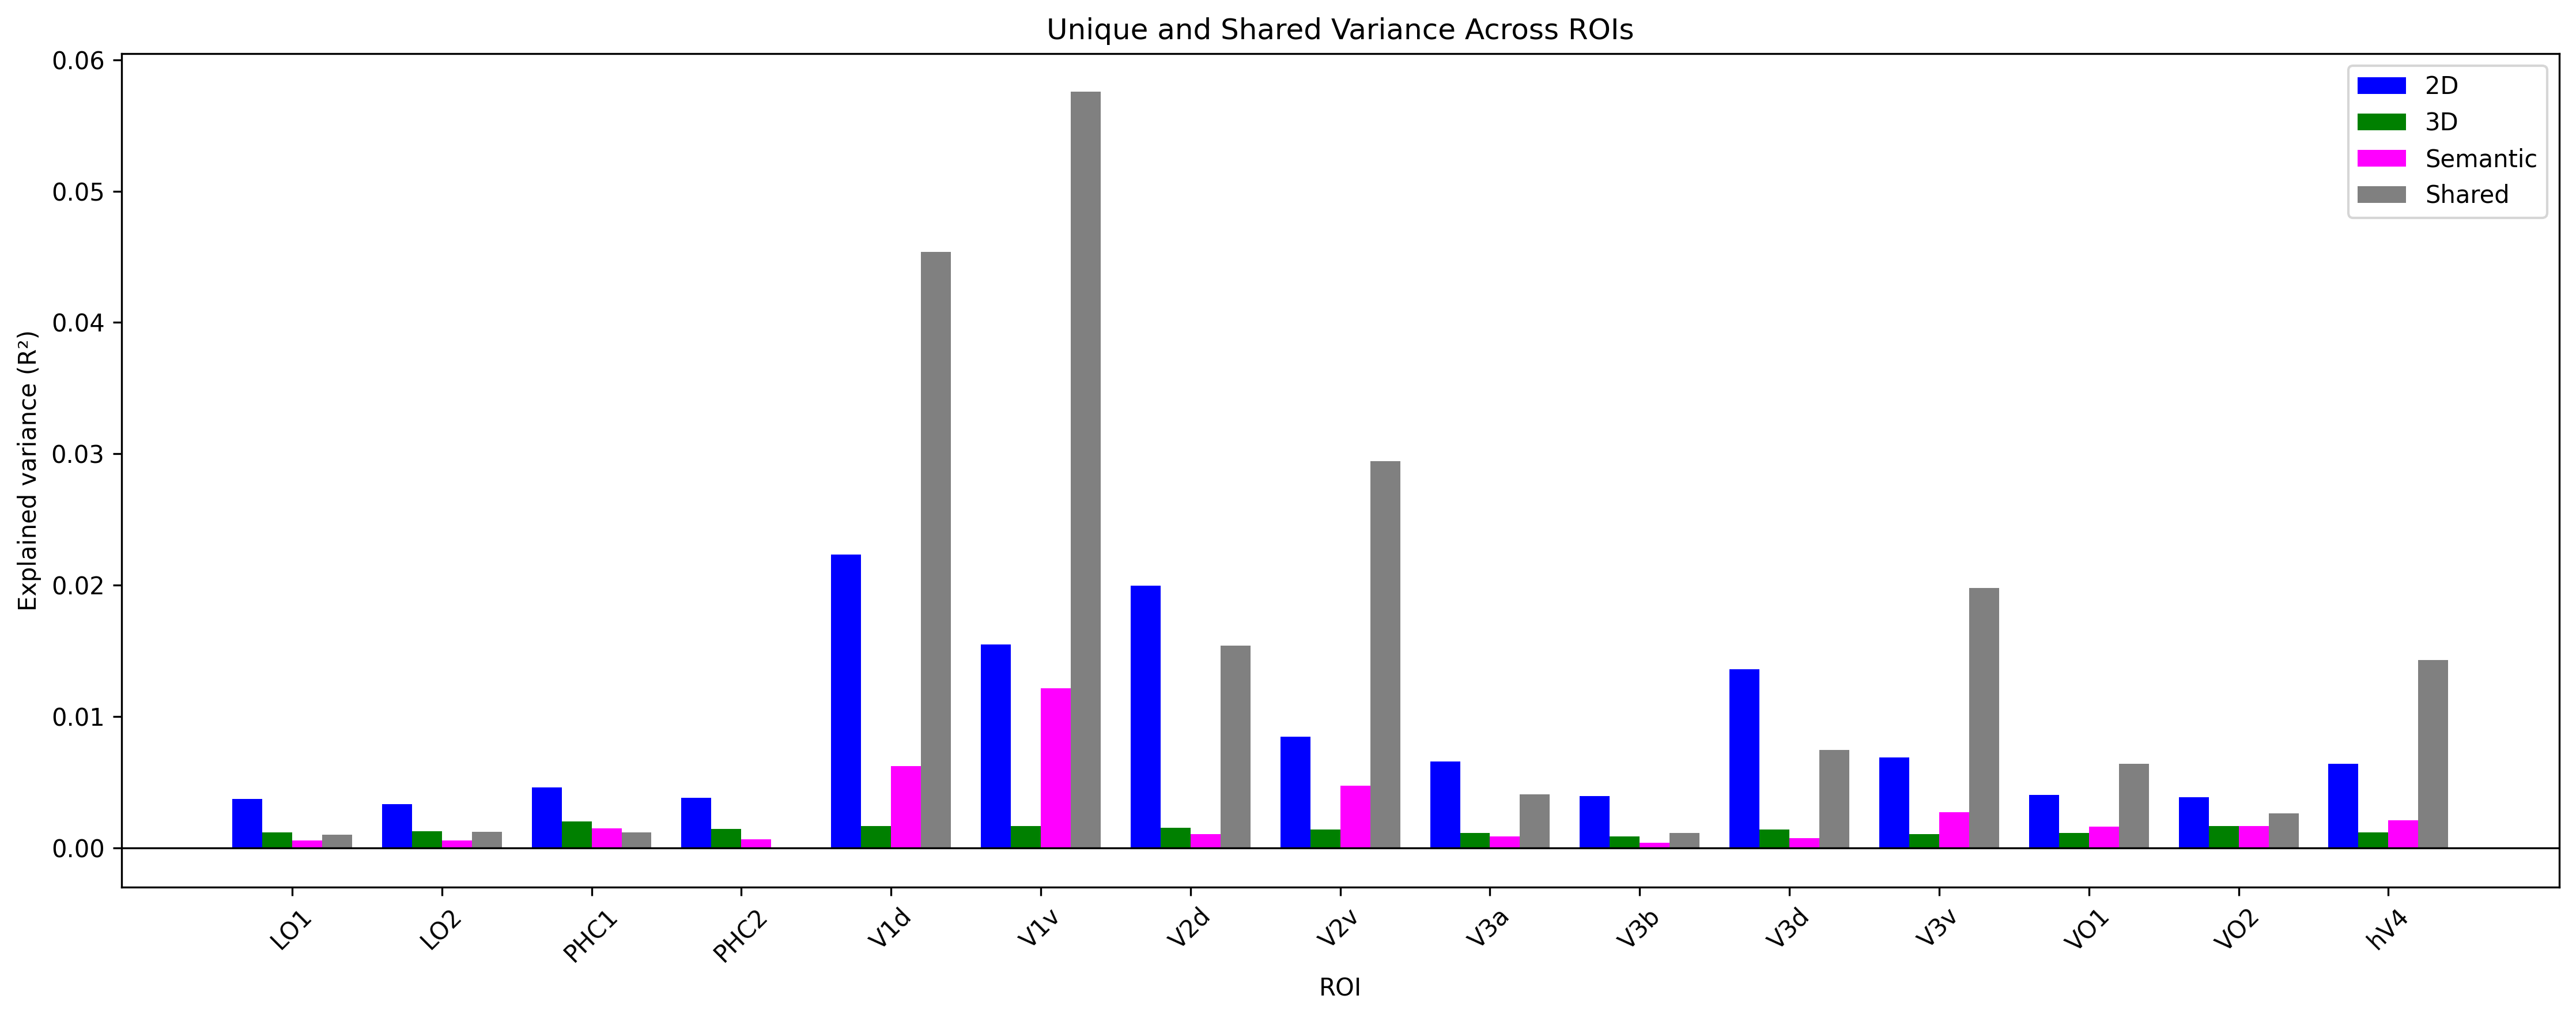

Source data for this figure (header and first rows):
ROI, Subject, R2_full, Unique_2D, Unique_3D, Unique_Semantic, Shared
hV4, 1, 0.006983, 0.001046, 0.000721, 7.160815270745857e-07, 0.005216
hV4, 2, 0.008718, 0.003171, 0.0004887, 0.0003013, 0.004757
hV4, 3, 0.004968, 0.003311, 0.0009429, 0.0002038, 0.0005101
hV4, 4, 0.0686, 0.01866, 1.8546454483292507e-08, 0.002839, 0.04711
hV4, 5, 0.0632, 0.01497, 0.0001325, 0.00514, 0.04297
hV4, 6, 0.002903, 0.001498, 0.0009927, 0.0005015, -8.941373132764774e-05
hV4, 7, 0.04405, 0.01678, 0.0008806, 0.002281, 0.0241
hV4, 8, 0.01483, 0.003016, 0.0003849, 0.002636, 0.008795
hV4, 9, 0.06858, 0.01847, 0.007915, 0.01642, 0.02578
hV4, 10, 0.02656, 0.01358, 7.350796743488264e-05, 2.913656837577605e-06, 0.0129
hV4, 11, 0.01034, 0.005551, 0.002552, 0.001295, 0.0009373
hV4, 12, 0.03724, 0.004001, 0.000332, 0.008539, 0.02437
hV4, 13, 0.004829, 0.001742, 0.002793, 0.0001021, 0.0001924
hV4, 14, 0.00928, 0.00315, 0.002409, 0.00259, 0.001131
hV4, 15, 0.0117, 0.006777, 0.001477, 0.0005875, 0.002854
hV4, 16, 0.00371, 7.365813827520107e-05, 5.144665132017501e-06, 0.0009944, 0.002636
LO1, 1, 0.00856, 0.005571, 0.0001507, 1.8804060064603334e-05, 0.00282
LO1, 2, 0.003411, 0.0002923, 0.002111, 5.249267626572518e-06, 0.001002
LO1, 3, 0.004283, 0.003737, 0.001282, 1.2873183441453051e-05, -0.0007486
LO1, 4, 0.004913, 0.003056, 0.0009523, 0.0002968, 0.0006087
LO1, 5, 0.006639, 0.00494, 0.003042, 0.0003736, -0.001716
LO1, 6, 0.003567, 0.00305, 0.000297, 4.611984256419621e-05, 0.0001746
LO1, 7, 0.005353, 0.004743, 0.0001357, 0.0005754, -0.0001014
LO1, 8, 0.006011, 0.003713, 0.001782, 0.0005762, -5.9332639463782755e-05
LO1, 9, 0.03819, 0.01859, 0.007665, 0.005174, 0.00676
LO1, 10, 0.007028, 0.006392, 0.0006724, 0.0001987, -0.0002347
LO1, 11, 0.001613, 0.0008064, 0.0006484, 0.0003245, -0.0001666
LO1, 12, 0.001926, 0.001286, 0.000179, 2.0182347607256013e-05, 0.0004403
LO1, 13, 0.003862, 7.528142527946091e-05, 0.001596, 1.696684706498086e-05, 0.002173
LO1, 14, 0.00172, 0.0009057, 0.0009702, 0.000352, -0.0005076
LO1, 15, 0.005086, 0.004067, 7.173288937289968e-07, 0.0009381, 8.067864039196238e-05
LO1, 16, 0.004329, 0.00186, 0.000304, 0.0003592, 0.001806
LO2, 1, 0.01801, 0.008143, 0.0007251, 0.0008202, 0.008323
LO2, 2, 0.002679, 5.179581498593322e-06, 0.001705, 0.0001999, 0.0007682
LO2, 3, 0.003691, 0.003586, 0.0009892, 5.386446814981127e-05, -0.000938
LO2, 4, 0.01109, 0.004825, 0.002112, 0.001821, 0.002334
LO2, 5, 0.01079, 0.009514, 0.00441, 4.106147643989644e-05, -0.003177
LO2, 6, 0.002411, 0.002193, 0.0007715, 2.6228419847118545e-07, -0.0005534
LO2, 7, 0.003943, 0.0009008, 0.000723, 0.0003326, 0.001987
LO2, 8, 0.003189, 0.001869, 0.000891, 0.0003453, 8.387796144626591e-05
LO2, 9, 0.02907, 0.01334, 0.007074, 0.005088, 0.003568
LO2, 10, 0.003968, 0.003948, 0.0008896, 0.0001871, -0.001057
LO2, 11, 0.001987, 0.0006231, 0.0017, 0.0007007, -0.001036
LO2, 12, 0.002431, 0.0004289, 0.0003697, 5.1608109818856995e-05, 0.001581
LO2, 13, 0.004575, 8.470755047185197e-05, 0.001079, 7.906863094042649e-06, 0.003403
LO2, 14, 0.0003493, 0.0002414, 0.000244, 4.2541880973523405e-07, -0.0001365
LO2, 15, 0.004411, 0.004378, 0.0005658, 0.0004245, -0.0009577
LO2, 16, 0.003635, 0.001918, 0.0001793, 9.548795705549562e-05, 0.001442
PHC1, 1, 0.01606, 0.004433, 0.00125, 0.003113, 0.007268
PHC1, 2, 0.003454, 0.002997, 0.001297, 2.258263390120252e-05, -0.0008619
PHC1, 3, 0.02005, 0.01504, 0.005365, 0.0006031, -0.000959
PHC1, 4, 0.01565, 0.01246, 0.003998, 0.0002287, -0.001029
PHC1, 5, 0.006829, 0.004699, 0.001496, 0.000283, 0.0003505
PHC1, 6, 0.002398, 0.0004662, 0.002175, 0.001073, -0.001317
PHC1, 7, 0.01761, 0.01068, 0.001151, 0.0002452, 0.005533
PHC1, 8, 0.01407, 0.001056, 0.006643, 0.00987, -0.003497
PHC1, 9, 0.009797, 0.00403, 0.003978, 0.002687, -0.0008972
PHC1, 10, 0.01083, 0.01056, 0.003105, 0.0001832, -0.003018
PHC1, 11, 0.003565, 0.001277, 0.001082, 0.001012, 0.0001949
PHC1, 12, 0.008663, 0.001, 5.355546961682833e-06, 0.001448, 0.00621
... 180 more rows
